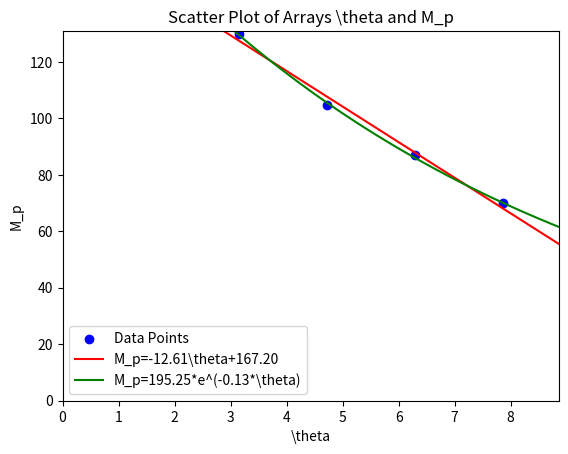

Python code for this plot: (Note: this script raises an exception after producing the figure.)
import numpy as np
import os
from scipy.optimize import curve_fit
import matplotlib.pyplot as plt

# 创建示例数组 p 和 w
theta = np.array([np.pi, 1.5*np.pi, 2*np.pi, 2.5*np.pi])
p= np.array([129.9, 104.9, 86.9, 69.9])

# 使用 Matplotlib 绘制散点图
plt.scatter(theta, p, color='blue', label='Data Points')

plt.xlim(0, max(theta) + 1)
plt.ylim(0, max(p) + 1)

# 使用最小二乘法拟合一条直线
coefficients = np.polyfit(theta, p, 1)
poly = np.poly1d(coefficients)

# 获取拟合直线的斜率和截距
slope, intercept = coefficients

# 打印直线的斜率和截距
# print(slope, intercept)

# 生成拟合直线的 x 和 y 坐标
fit_x = np.linspace(0, max(theta) + 1, 100)
fit_y = poly(fit_x)

# 绘制拟合直线
plt.plot(fit_x, fit_y, color='red', label=f"M_p={slope:.2f}\\theta+{intercept:.2f}")

# 使用最小二乘法拟合指数函数
def exponential_func(x, a, b):
    return a * np.exp(-b * x)

# 使用曲线拟合函数拟合指数函数
popt, pcov = curve_fit(exponential_func, theta, p)

# 获取拟合参数
a, b = popt

# 生成拟合曲线的 x 和 y 坐标
fit_x = np.linspace(0, max(theta) + 1, 100)
fit_y = exponential_func(fit_x, a, b)

# 绘制拟合曲线
plt.plot(fit_x, fit_y, color='green', label=f"M_p={a:.2f}*e^(-{b:.2f}*\\theta)")

# 添加标签和标题
plt.xlabel("\\theta")
plt.ylabel("M_p")
plt.title('Scatter Plot of Arrays \\theta and M_p')

# 显示图例
plt.legend()

plt.savefig(os.path.join(os.path.dirname(__file__), "C.png"))